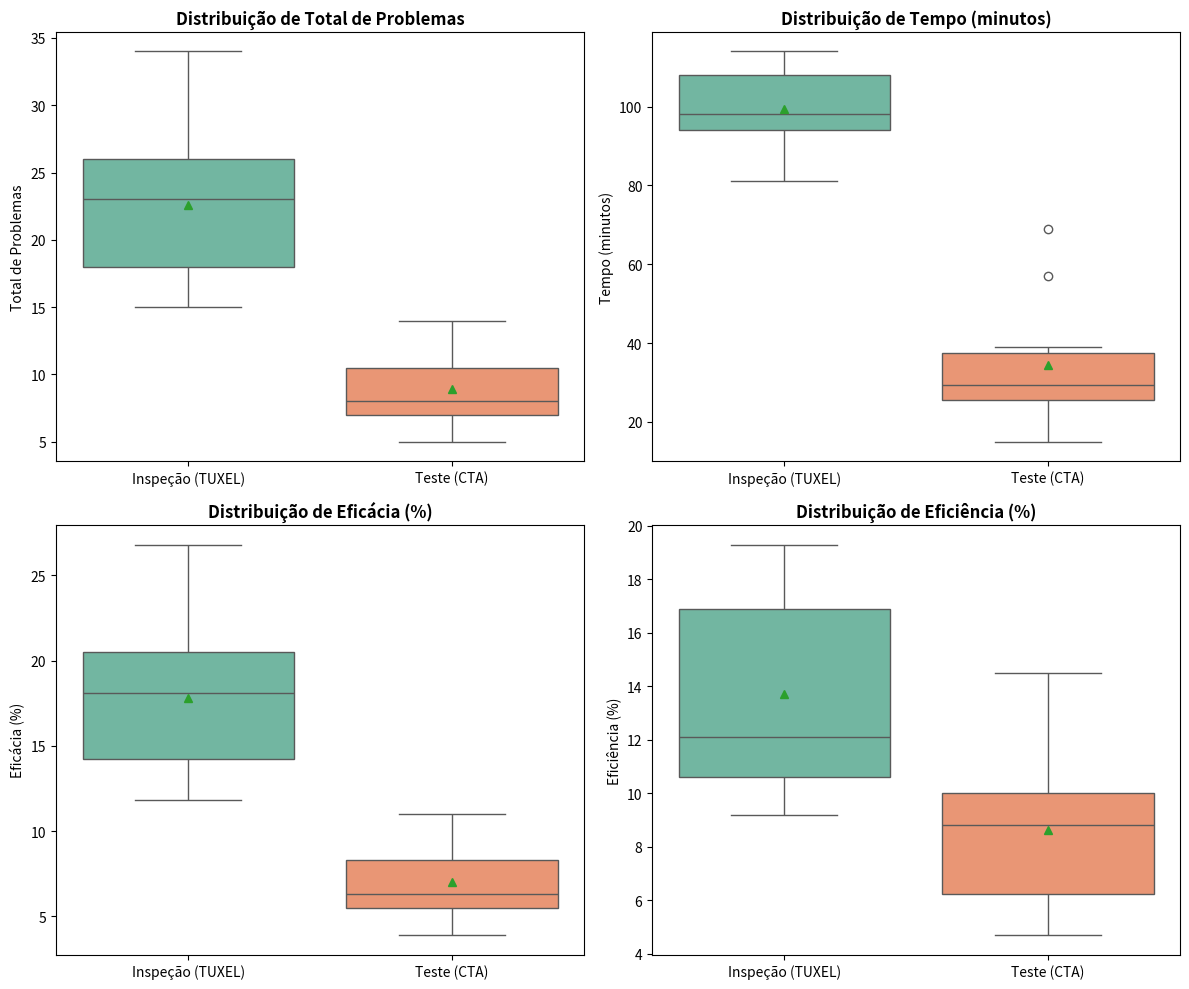

Write the Python code that produced this figure. (Note: this script raises an exception after producing the figure.)
# -*- coding: utf-8 -*-
"""EDA.ipynb

Automatically generated by Colab.

Original file is located at
    https://colab.research.google.com/drive/13SlHqbxJ2qbToII3Pa5K5h6kV-pdyDLy
"""

"Analise exploratoria dos dados brutos encontrados na tabela 2 do artigo 'Inspecionar ou testar? Qual abordagem oferece melhores resultados quando se trata de usabilidade e experiência do usuário?'"

import pandas as pd
import numpy as np
import matplotlib.pyplot as plt
import seaborn as sns
from scipy import stats
import warnings

warnings.filterwarnings('ignore')

dados_inspecao = {
    'Participante': ['I1', 'I2', 'I3', 'I4', 'I5', 'I7', 'I8', 'I9', 'I10'],
    'Total_Problemas': [19, 18, 25, 26, 15, 34, 27, 23, 16],
    'Tempo_min': [108, 94, 101, 81, 98, 111, 96, 114, 92],
    'Eficacia_pct': [15.0, 14.2, 19.7, 20.5, 11.8, 26.8, 21.3, 18.1, 12.6],
    'Eficiencia_pct': [10.6, 11.5, 14.9, 19.3, 9.2, 18.4, 16.9, 12.1, 10.4]
}

dados_teste = {
    'Participante': ['U1', 'U2', 'U3', 'U4', 'U5', 'U6', 'U7', 'U8', 'U9', 'U10'],
    'Total_Problemas': [11, 8, 13, 5, 8, 7, 14, 7, 9, 7],
    'Tempo_min': [33, 25, 69, 15, 30, 20, 29, 27, 57, 39],
    'Eficacia_pct': [8.7, 6.3, 10.2, 3.9, 6.3, 5.5, 11.0, 5.5, 7.1, 5.5],
    'Eficiencia_pct': [10.0, 9.6, 5.7, 10.0, 8.0, 10.5, 14.5, 7.8, 4.7, 5.4]
}

print("Dados de Inspecção (TUXEL):")
df_inspecao = pd.DataFrame(dados_inspecao)
print(df_inspecao)

print("\nDados de Teste (CTA):")
df_teste = pd.DataFrame(dados_teste)
print(df_teste)

colunas_vars = ['Total_Problemas', 'Tempo_min', 'Eficacia_pct', 'Eficiencia_pct']

desc_inspecao = df_inspecao[colunas_vars].agg(['mean', 'std']).T
desc_inspecao.columns = ['Média', 'Desvio Padrão']

desc_teste = df_teste[colunas_vars].agg(['mean', 'std']).T
desc_teste.columns = ['Média', 'Desvio Padrão']

print("Descrição dos Dados de Inspecção (TUXEL):")
print(desc_inspecao)

print("\nDescrição dos Dados de Teste (CTA):")
print(desc_teste)

df_inspecao['Grupo'] = 'Inspeção (TUXEL)'
df_teste['Grupo'] = 'Teste (CTA)'

df_completo = pd.concat([df_inspecao, df_teste], ignore_index=True)

fig, axes = plt.subplots(2, 2, figsize=(12, 10))

variaveis = [
    ('Total_Problemas', 'Total de Problemas'),
    ('Tempo_min', 'Tempo (minutos)'),
    ('Eficacia_pct', 'Eficácia (%)'),
    ('Eficiencia_pct', 'Eficiência (%)'),
]

for ax, (col, titulo) in zip(axes.flatten(), variaveis):
  sns.boxplot(
  x='Grupo',
      y=col,
      data=df_completo,
      ax=ax,
      palette='Set2',
      hue='Grupo',
      legend=False,
      showmeans=True,
  )
  ax.set_title(f'Distribuição de {titulo}', fontsize=12, fontweight='bold')
  ax.set_xlabel('')
  ax.set_ylabel(titulo)

plt.tight_layout()
plt.show()

"""Somente no boxplot da distribuição de tempo do teste (cta) que houve outliers. Esses outliers correspondem aos participantes U3 e U9 que levaram um tempo consideravelmente superior à media do restante do grupo de testes."""

variaveis = ['Total_Problemas', 'Tempo_min', 'Eficacia_pct', 'Eficiencia_pct']

resultados_shapiro = []

for var in variaveis:
  stat_insp, p_insp = stats.shapiro(df_inspecao[var])
  stat_ut, p_ut = stats.shapiro(df_teste[var])

  resultados_shapiro.append({
      'Variável': var,
      'p-valor (Inspeção)': round(p_insp, 4),
      'Normal (Inspeção)?': 'Sim (p >= 0.05)'
      if p_insp >= 0.05
      else 'Não (p < 0.05)',
      'p-valor (Teste UT)': round(p_ut, 4),
      'Normal (Teste UT)?': 'Sim (p >= 0.05)'
      if p_ut >= 0.05
      else 'Não (p < 0.05)',
  })

df_shapiro = pd.DataFrame(resultados_shapiro)
print("Resultados do Teste de Shapiro-Wilk:")
display(df_shapiro)

"""O teste de shapiro wilk foi escolhido para verificar se os dados seguem uma distribuição normal pois ele é ideal para amostras pequenas sendo considerado o teste de normalidade mais poderoso e preciso para amostras com o n < 50. Como nossa amostra possui um n = 9 na inspeção e n = 10 no teste de usabilidade, ele seria o mais viavel para realizar a verificação.

Definição do p-valor:
*   Se p >= 0.05 (distribuição normal) utiliza-se um teste parametrico denomidado Teste t de Student
*   Se p < 0.05 (distribuição não-normal) utiliza-se um teste não parametrico, o Teste de Mann-Whitney

A verificação conclui que todas as amostras seguem uma distribuição normal, ou seja, todas as 4 variaveis serão analisadas com o Teste t de Student.


"""

resultados_ttest = []

for var in variaveis:
  stat, p_val = stats.ttest_ind(
      df_inspecao[var], df_teste[var], equal_var=False
  )

  resultados_ttest.append({
      'Variável': var,
      'Estatística t': round(stat, 3),
      'p-valor': round(p_val, 4),
      'Diferença Significativa?': 'Sim (p < 0.05)'
      if p_val < 0.05
      else 'Não (p >= 0.05)',
  })

df_ttest = pd.DataFrame(resultados_ttest)
print("Resultados do Teste t de Student:")
display(df_ttest)

"""Para interpretar o resultado do Test t é preciso saber que:
*   Se p < 0.05 então existe uma diferença estatistica significativa entre a Inspeção e o Teste de Usabilidade (CTA) assim, rejeitando a hipotese nula H0
*   Se p>= 0.05 então não há diferença significativa entre os dois metodos.

Como todos os p-valores resultaram em valores menores que 0.05, a conclusão é que há uma diferença estatisticamente significativa entre a Inspeção e o Teste de Usabilidade (CTA) em todas as 4 variáveis

Ao analisar os resultados do Teste t de Student e cruzar com as medias calculadas na estatistica descritivas podemos ver que o metodo de inspeção (TUXEL) obteve valores mais altos tanto em Eficacia quanto em Eficiencia.
"""
